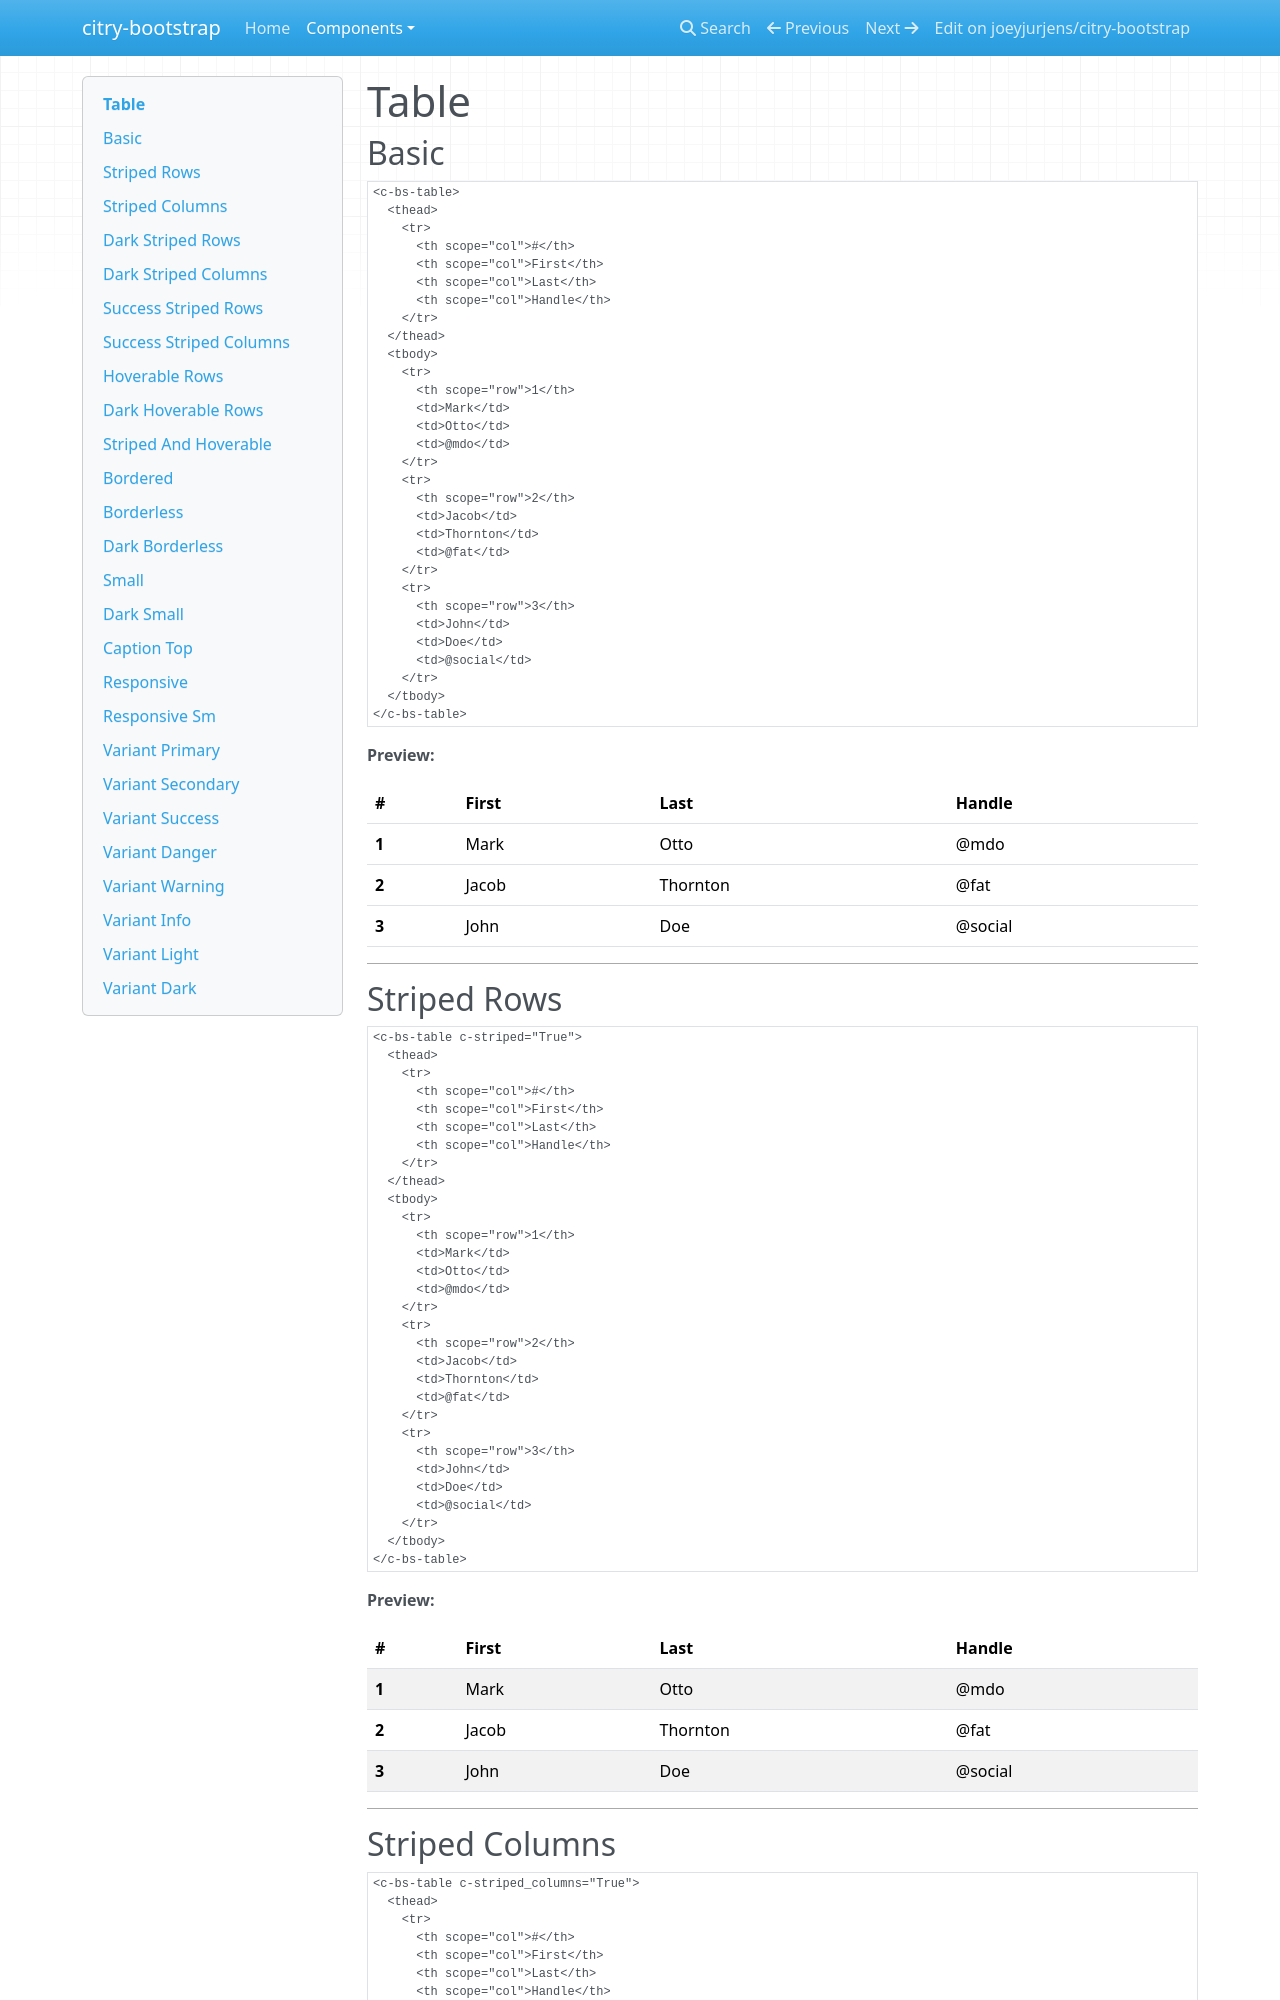

repository: joeyjurjens/citry-bootstrap · page: components/table/index.html · generator: mkdocs

# Table

## Basic

```citry-html
<c-bs-table>
  <thead>
    <tr>
      <th scope="col">#</th>
      <th scope="col">First</th>
      <th scope="col">Last</th>
      <th scope="col">Handle</th>
    </tr>
  </thead>
  <tbody>
    <tr>
      <th scope="row">1</th>
      <td>Mark</td>
      <td>Otto</td>
      <td>@mdo</td>
    </tr>
    <tr>
      <th scope="row">2</th>
      <td>Jacob</td>
      <td>Thornton</td>
      <td>@fat</td>
    </tr>
    <tr>
      <th scope="row">3</th>
      <td>John</td>
      <td>Doe</td>
      <td>@social</td>
    </tr>
  </tbody>
</c-bs-table>
```

**Preview:**

--8<-- "snippets/table_example_1.html"

---

## Striped Rows

```citry-html
<c-bs-table c-striped="True">
  <thead>
    <tr>
      <th scope="col">#</th>
      <th scope="col">First</th>
      <th scope="col">Last</th>
      <th scope="col">Handle</th>
    </tr>
  </thead>
  <tbody>
    <tr>
      <th scope="row">1</th>
      <td>Mark</td>
      <td>Otto</td>
      <td>@mdo</td>
    </tr>
    <tr>
      <th scope="row">2</th>
      <td>Jacob</td>
      <td>Thornton</td>
      <td>@fat</td>
    </tr>
    <tr>
      <th scope="row">3</th>
      <td>John</td>
      <td>Doe</td>
      <td>@social</td>
    </tr>
  </tbody>
</c-bs-table>
```

**Preview:**

--8<-- "snippets/table_example_2.html"

---
